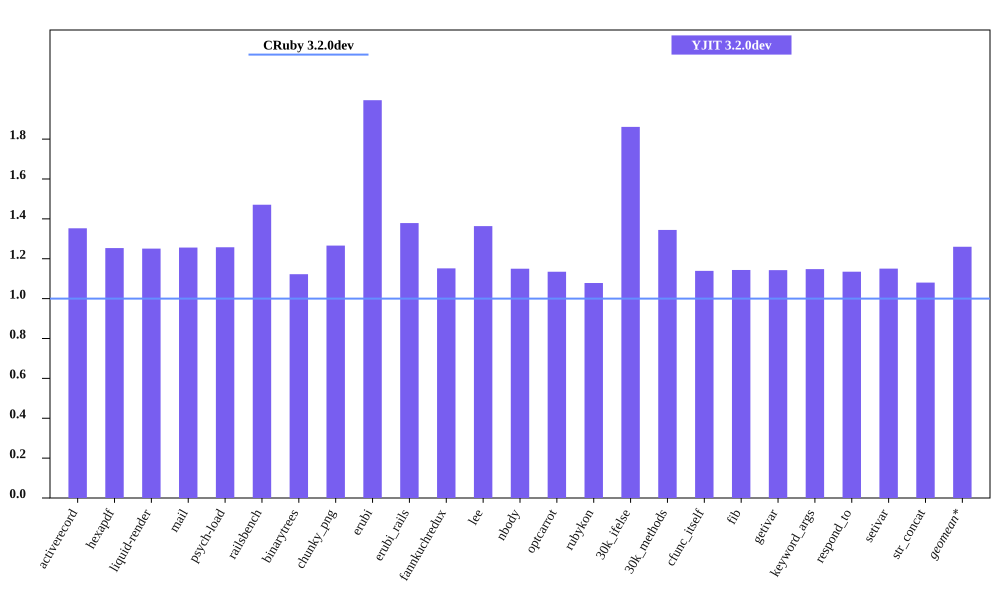

Source data for this figure (header and first rows):
bench, CRuby 3.2.0dev mem (MiB), YJIT 3.2.0dev mem (MiB), Inline Code, Outlined Code, YJIT Mem overhead
activerecord, 64.66, 87.47, 3, 2
hexapdf, 315.8, 395.9, 2, 2
liquid-render, 31.82, 39.8, 1, 1
mail, 49.35, 61.98, 2, 1
psych-load, 36.79, 46.27, 1, 1
railsbench, 102.3, 150.5, 6, 4
binarytrees, 30.5, 34.23, 1, 1
chunky_png, 39.11, 49.51, 1, 1
erubi, 55.82, 111.4, 1, 1
erubi_rails, 101.2, 139.6, 5, 3
fannkuchredux, 24.85, 28.62, 1, 1
lee, 33.83, 46.13, 1, 1
nbody, 24.9, 28.63, 1, 1
optcarrot, 63.44, 71.99, 1, 1
rubykon, 58.74, 63.34, 1, 1
30k_ifelse, 66.53, 123.8, 6, 5
30k_methods, 56.77, 76.32, 3, 2
cfunc_itself, 25.07, 28.55, 1, 1
fib, 25.05, 28.64, 1, 1
getivar, 25.02, 28.6, 1, 1
keyword_args, 24.82, 28.49, 1, 1
respond_to, 25.12, 28.51, 1, 1
setivar, 24.95, 28.71, 1, 1
str_concat, 111.8, 120.8, 1, 1
